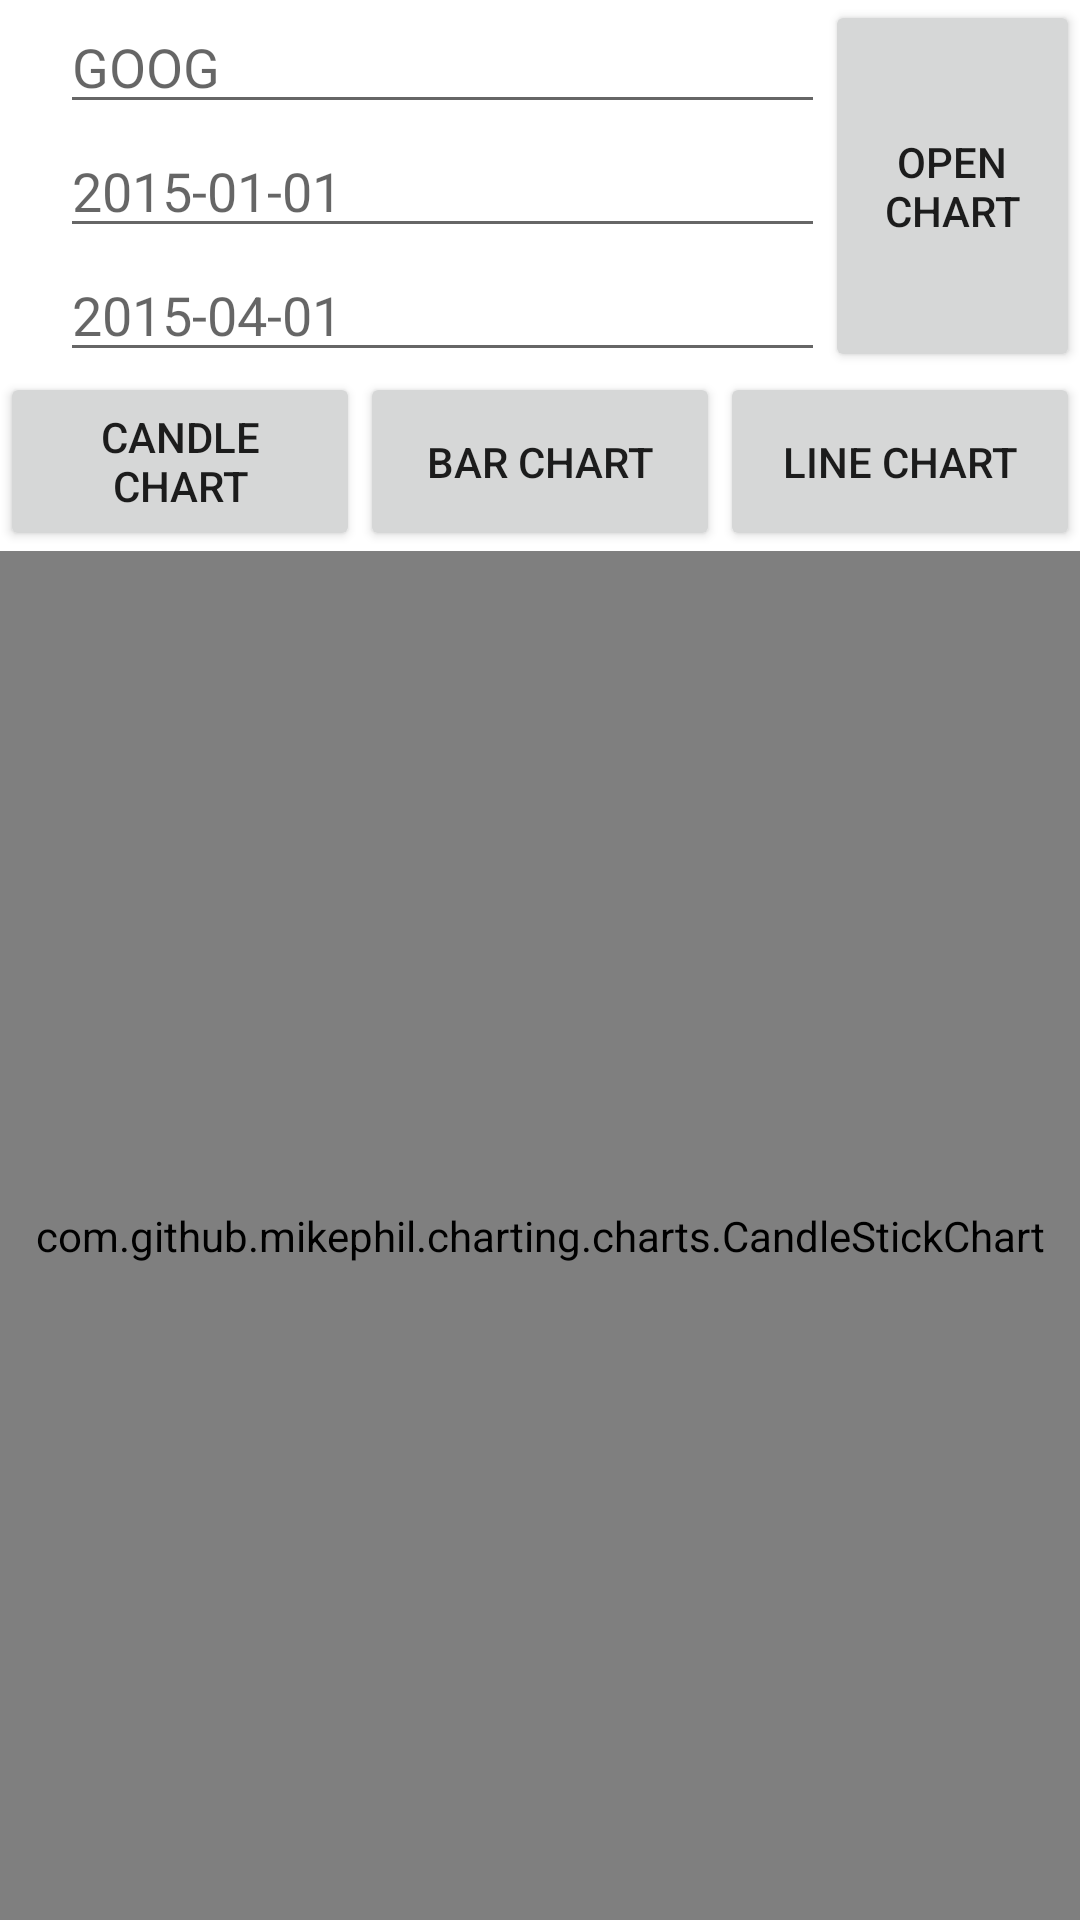

Produce the Android XML layout that renders to this screen, including the resource entries it uses.
<!-- AndroidManifest.xml: application theme AppTheme -->
<!-- res/layout/fragment_chart.xml -->
<?xml version="1.0" encoding="utf-8"?>
<LinearLayout xmlns:android="http://schemas.android.com/apk/res/android"
              android:layout_width="match_parent"
              android:layout_height="match_parent"
              android:background="@android:color/white"
              android:orientation="vertical">

    <LinearLayout
            android:id="@+id/ll_enter_data"
            android:layout_width="match_parent"
            android:layout_height="wrap_content"
            android:layout_marginLeft="20sp"
            android:layout_marginStart="20sp"
            android:orientation="horizontal">

        <LinearLayout
                android:layout_width="match_parent"
                android:layout_height="match_parent"
                android:orientation="vertical"
                android:layout_weight="1">

            <EditText
                    android:id="@+id/et_asset_name"
                    android:layout_width="match_parent"
                    android:layout_height="wrap_content"
                    android:hint="@string/cf_edit_text_asset"/>

            <EditText
                    android:id="@+id/et_start_date"
                    android:layout_width="match_parent"
                    android:layout_height="wrap_content"
                    android:hint="@string/cf_edit_text_start_date"
                    android:inputType="date"/>

            <EditText
                    android:id="@+id/et_end_date"
                    android:layout_width="match_parent"
                    android:layout_height="wrap_content"
                    android:hint="@string/cf_edit_text_end_date"
                    android:inputType="date"/>
        </LinearLayout>

        <Button
                android:id="@+id/bt_add_chart"
                android:layout_width="match_parent"
                android:layout_height="match_parent"
                android:text="@string/cf_button_open_chart"
                android:layout_weight="3"/>
    </LinearLayout>

    <LinearLayout
            android:layout_width="match_parent"
            android:layout_height="wrap_content"
            android:orientation="horizontal">

        <Button
                android:id="@+id/bt_candle_chart"
                android:layout_width="match_parent"
                android:layout_height="match_parent"
                android:layout_weight="1"
                android:text="@string/cf_button_candle_chart" />

        <Button
                android:id="@+id/bt_bar_chart"
                android:layout_width="match_parent"
                android:layout_height="match_parent"
                android:layout_weight="1"
                android:text="@string/cf_button_bar_chart"/>

        <Button
                android:id="@+id/bt_line_chart"
                android:layout_width="match_parent"
                android:layout_height="match_parent"
                android:layout_weight="1"
                android:text="@string/cf_button_line_chart"/>
    </LinearLayout>

    <com.github.mikephil.charting.charts.CandleStickChart
            android:id="@+id/candle_chart"
            android:layout_width="match_parent"
            android:layout_height="match_parent"
            android:visibility="visible"/>

    <com.github.mikephil.charting.charts.LineChart
            android:id="@+id/line_chart"
            android:layout_width="match_parent"
            android:layout_height="match_parent"
            android:visibility="gone"/>

    <com.github.mikephil.charting.charts.BarChart
            android:id="@+id/bar_chart"
            android:layout_width="match_parent"
            android:layout_height="match_parent"
            android:visibility="gone"/>

</LinearLayout>
<!-- resources referenced by this layout -->
<resources>
  <string name="cf_button_bar_chart">Bar chart</string>
  <string name="cf_button_candle_chart">Candle chart</string>
  <string name="cf_button_line_chart">Line chart</string>
  <string name="cf_button_open_chart">Open chart</string>
  <string name="cf_edit_text_asset">GOOG</string>
  <string name="cf_edit_text_end_date">2015-04-01</string>
  <string name="cf_edit_text_start_date">2015-01-01</string>
  <style name="AppTheme" parent="@style/Theme.AppCompat.Light.NoActionBar">
          <item name="colorPrimary">@color/toolbar_primary</item>
          <item name="colorPrimaryDark">@color/toolbar_primary_dark</item>
          <item name="colorAccent">@color/toolbar_primary</item>
          <item name="android:windowBackground">@color/toolbar_primary</item>
          <item name="windowActionBar">false</item>
      </style>
  <color name="toolbar_primary">#880E4F</color>
  <color name="toolbar_primary_dark">#880E4F</color>
</resources>
